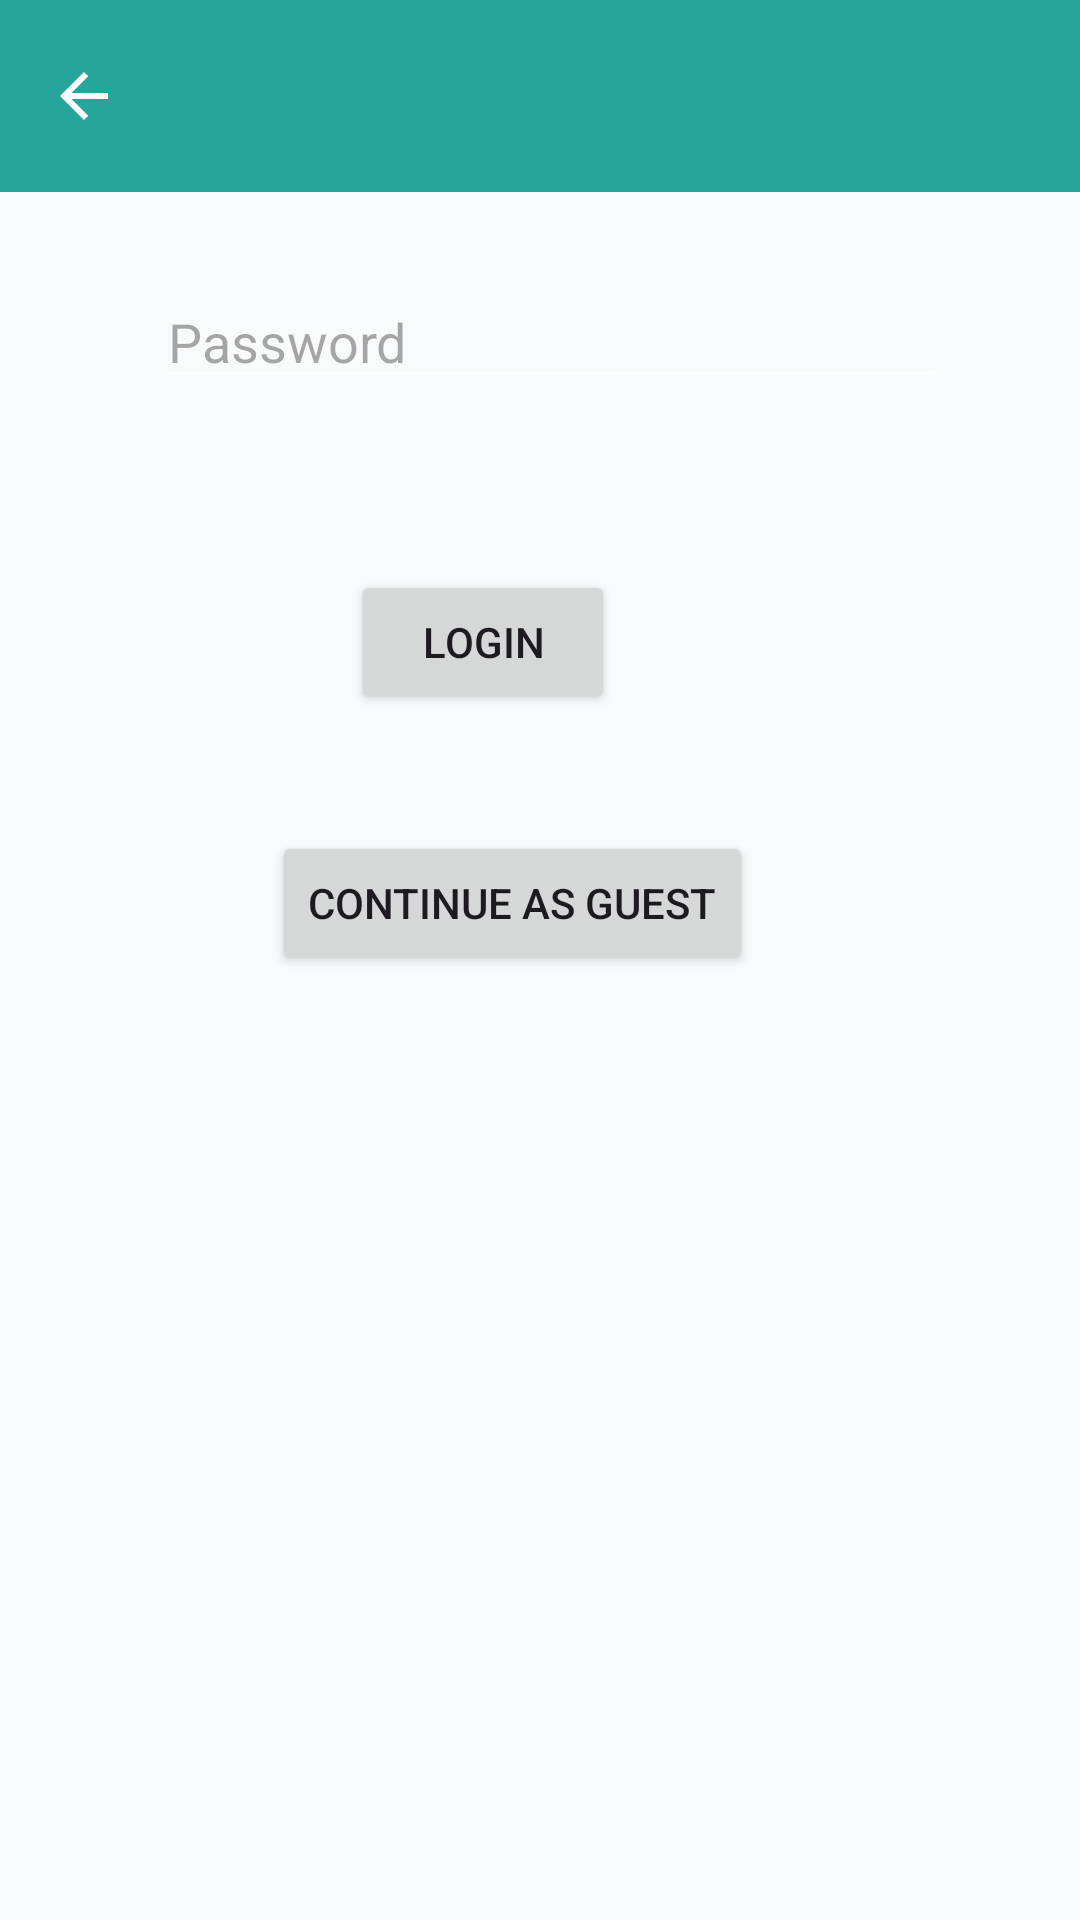

Here is an Android app screen rendered from its layout file. Give the layout XML and the strings, colors and styles it references.
<!-- AndroidManifest.xml: application theme Theme.SouthCampus -->
<!-- res/layout/activity_login.xml -->
<?xml version="1.0" encoding="utf-8"?>
<RelativeLayout xmlns:android="http://schemas.android.com/apk/res/android"
    xmlns:app="http://schemas.android.com/apk/res-auto"
    xmlns:tools="http://schemas.android.com/tools"
    android:layout_width="wrap_content"
    android:layout_height="match_parent"
    android:background="?android:attr/colorBackground"
    android:orientation="vertical"
    app:flow_horizontalAlign="start"
    app:flow_verticalAlign="top"
    tools:context=".ProfileActivity">


    


    <androidx.appcompat.widget.Toolbar
        android:id="@+id/my_toolbar"
        android:layout_width="match_parent"
        android:layout_height="?attr/actionBarSize"
        android:background="?attr/colorSecondary"
        android:elevation="4dp"
        app:navigationIcon="@drawable/ic_back_arrow"
        app:popupTheme="@style/Theme.SouthCampus"

        app:titleTextColor="?android:attr/textColorSecondary" />

    <EditText
        android:id="@+id/editTextEmail"
        android:layout_width="wrap_content"
        android:layout_height="wrap_content"
        android:layout_above="@+id/editTextPassword"
        android:layout_alignParentStart="true"
        android:layout_alignParentEnd="true"
        android:layout_marginStart="55dp"
        android:layout_marginTop="80dp"
        android:layout_marginEnd="46dp"
        android:layout_marginBottom="20dp"
        android:hint="Email"
        android:inputType="textEmailAddress"
        app:layout_constraintEnd_toEndOf="parent"
        app:layout_constraintStart_toStartOf="parent"
        app:layout_constraintTop_toTopOf="parent" />

    <EditText
        android:id="@+id/editTextPassword"
        android:layout_width="295dp"
        android:layout_height="wrap_content"
        android:layout_above="@+id/buttonLogin"
        android:layout_alignParentStart="true"
        android:layout_alignParentEnd="true"
        android:layout_marginStart="52dp"
        android:layout_marginTop="24dp"
        android:layout_marginEnd="45dp"
        android:layout_marginBottom="25dp"
        android:hint="Password"
        android:inputType="textPassword"
        app:layout_constraintEnd_toEndOf="parent"
        app:layout_constraintStart_toStartOf="parent"
        app:layout_constraintTop_toBottomOf="@id/editTextEmail" />

    <Button
        android:id="@+id/buttonLogin"
        android:layout_width="wrap_content"
        android:layout_height="wrap_content"
        android:layout_above="@+id/buttonGuest"
        android:layout_alignParentEnd="true"
        android:layout_marginTop="32dp"
        android:layout_marginEnd="155dp"
        android:layout_marginBottom="23dp"
        android:text="Login"
        app:layout_constraintEnd_toEndOf="parent"
        app:layout_constraintStart_toStartOf="parent"
        app:layout_constraintTop_toBottomOf="@id/editTextPassword" />

    <Button
        android:id="@+id/buttonGuest"
        android:layout_width="wrap_content"
        android:layout_height="wrap_content"
        android:layout_alignParentEnd="true"
        android:layout_alignParentBottom="true"
        android:layout_marginTop="16dp"
        android:layout_marginEnd="109dp"
        android:layout_marginBottom="315dp"
        android:text="Continue as Guest"
        app:layout_constraintEnd_toEndOf="parent"
        app:layout_constraintStart_toStartOf="parent"
        app:layout_constraintTop_toBottomOf="@id/buttonLogin" />
</RelativeLayout>
<!-- resources referenced by this layout -->
<resources>
  <!-- drawable ic_back_arrow (drawable) -->
  <?xml version="1.0" encoding="utf-8"?>
  <vector xmlns:android="http://schemas.android.com/apk/res/android"
      android:width="24dp"
      android:height="24dp"
      android:viewportWidth="24"
      android:viewportHeight="24">
      <path
          android:fillColor="?android:attr/textColorSecondary"
          android:pathData="M20,11H7.83l5.59,-5.59L12,4l-8,8 8,8 1.41,-1.41L7.83,13H20v-2z"/>
  </vector>
  <style name="Theme.SouthCampus" parent="Base.Theme.SouthCampus" />
  <style name="Base.Theme.SouthCampus" parent="Theme.Material3.DayNight.NoActionBar">
          
          <item name="colorPrimary">@color/md_theme_light_primary</item>
          <item name="colorOnPrimary">@color/md_theme_light_onPrimary</item>
          <item name="colorPrimaryContainer">@color/md_theme_light_primaryContainer</item>
          <item name="colorOnPrimaryContainer">@color/md_theme_light_onPrimaryContainer</item>
  
          <item name="colorSecondary">@color/md_theme_light_secondary</item>
          <item name="colorOnSecondary">@color/md_theme_light_onSecondary</item>
  
          <item name="android:statusBarColor" tools:targetApi="34">@color/md_theme_light_primary</item>
          <item name="android:navigationBarColor" tools:targetApi="34">@color/md_theme_light_primary</item>
  
          
  
  
          
          <item name="android:colorBackground">@color/md_theme_light_background</item>
          <item name="colorSurface">@color/md_theme_light_surface</item>
          <item name="colorOnBackground">@color/md_theme_light_onBackground</item>
          <item name="colorOnSurface">@color/md_theme_light_onSurface</item>
  
  
          <item name="android:textColorSecondary">@color/md_theme_text_on_teal</item>
      </style>
  <color name="md_theme_light_primary">#1976D2</color>
  <color name="md_theme_light_onPrimary">#FFFFFF</color>
  <color name="md_theme_light_primaryContainer">#E3F2FD</color>
  <color name="md_theme_light_onPrimaryContainer">#0D47A1</color>
  <color name="md_theme_light_secondary">#26A69A</color>
  <color name="md_theme_light_onSecondary">#FFFFFF</color>
  <color name="md_theme_light_background">#F9FAFB</color>
  <color name="md_theme_light_surface">#FFFFFF</color>
  <color name="md_theme_light_onBackground">#121212</color>
  <color name="md_theme_light_onSurface">#1C1B1F</color>
  <color name="md_theme_text_on_teal">#FFFFFF</color>
</resources>
